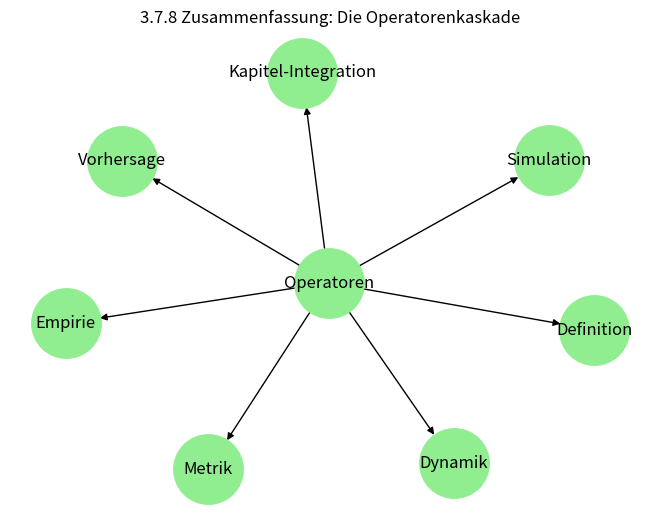

The script that saved this image:
# 3.7.8 Übersicht - Baumschema
import matplotlib.pyplot as plt
import networkx as nx

G = nx.DiGraph()
edges = [
    ("Operatoren","Definition"),
    ("Operatoren","Dynamik"),
    ("Operatoren","Vorhersage"),
    ("Operatoren","Metrik"),
    ("Operatoren","Simulation"),
    ("Operatoren","Empirie"),
    ("Operatoren","Kapitel-Integration")
]
G.add_edges_from(edges)

pos = nx.spring_layout(G, seed=2)
nx.draw(G, pos, with_labels=True, node_color="lightgreen", node_size=2500, arrows=True)
plt.title("3.7.8 Zusammenfassung: Die Operatorenkaskade")
plt.show()
